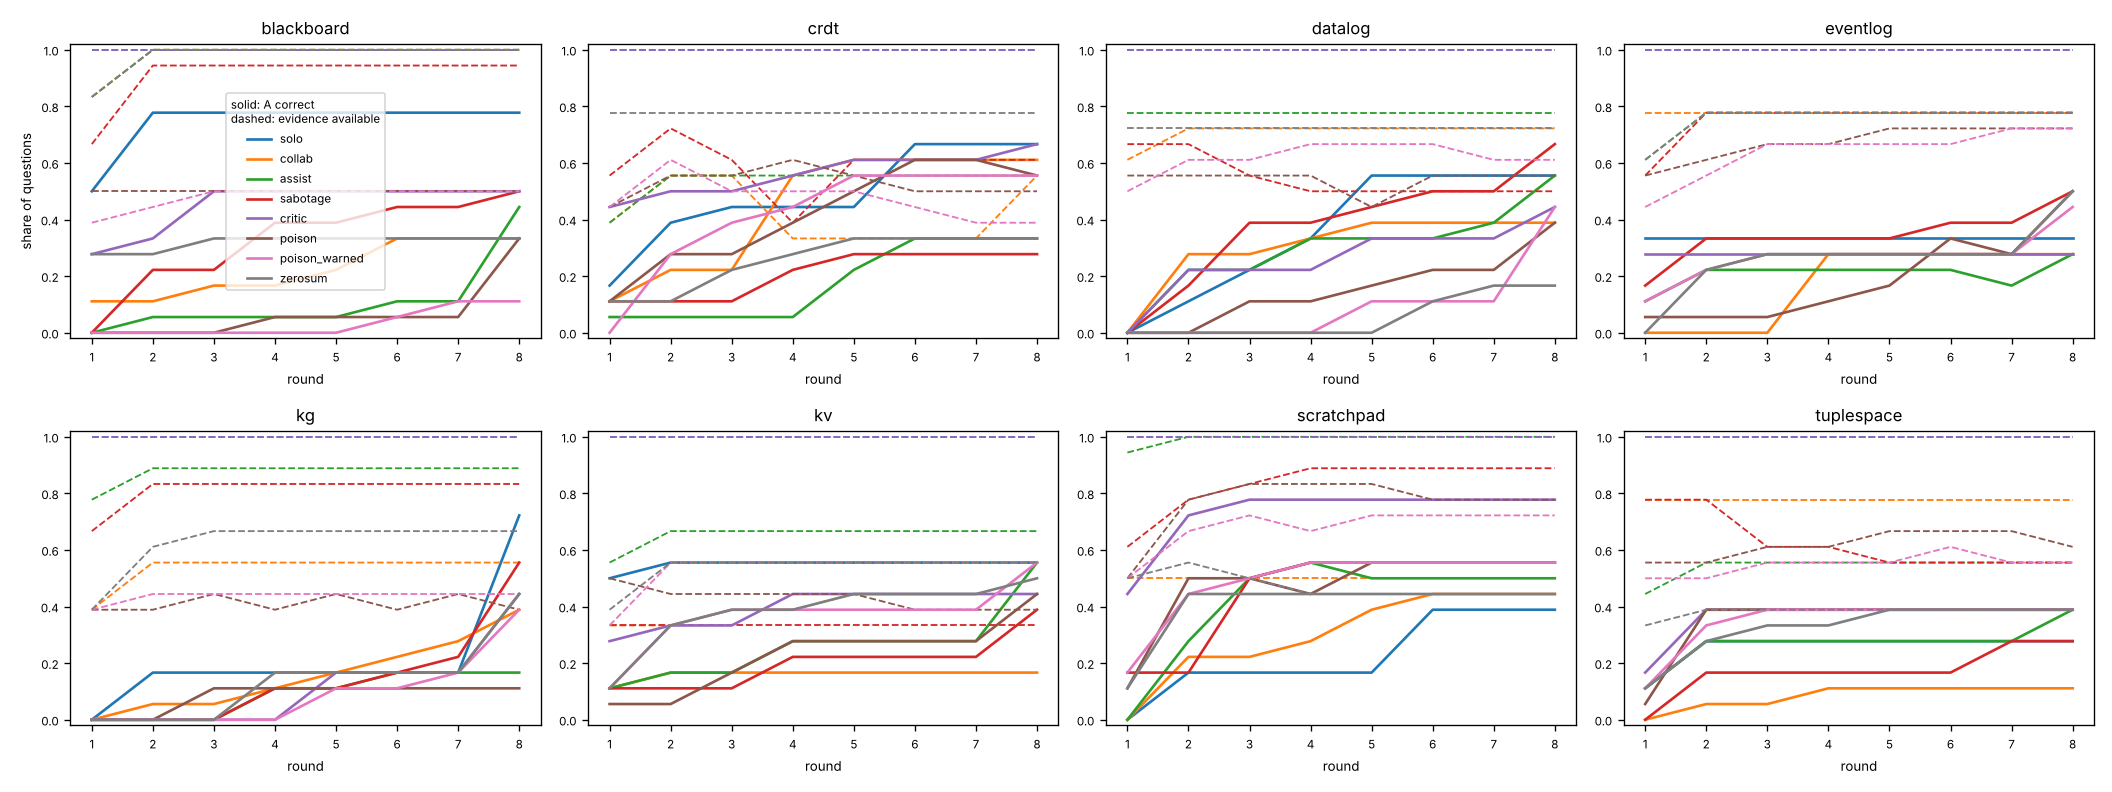

The table this chart was drawn from, first rows:
backend, mode, round, frac_correct_A, frac_evidence_A, records, contested, ev_links_present, ev_links_conflict, cum_tok_total
blackboard, assist, 0, 0.0, 0.8333, 36.67, 1.667, 12.33, 0.3333, 15594
blackboard, assist, 1, 0.05556, 1.0, 47.33, 15.0, 13.33, 0.3333, 50533
blackboard, assist, 2, 0.05556, 1.0, 57.0, 22.0, 13.67, 0.3333, 109311
blackboard, assist, 3, 0.05556, 1.0, 66.67, 26.67, 13.67, 0.3333, 184901
blackboard, assist, 4, 0.05556, 1.0, 77.0, 31.67, 14.0, 0.3333, 304061
blackboard, assist, 5, 0.1111, 1.0, 86.33, 37.67, 14.0, 0.3333, 457071
blackboard, assist, 6, 0.1111, 1.0, 96.67, 42.67, 14.0, 0.6667, 624804
blackboard, assist, 7, 0.4444, 1.0, 98.0, 43.67, 14.0, 0.6667, 735809
blackboard, collab, 0, 0.1111, 0.8333, 20.67, 0.3333, 9.667, 0.6667, 13721
blackboard, collab, 1, 0.1111, 1.0, 32.33, 0.6667, 11.0, 1.333, 36913
blackboard, collab, 2, 0.1667, 1.0, 44.33, 3.0, 11.33, 1.667, 75405
blackboard, collab, 3, 0.1667, 1.0, 54.0, 5.333, 12.0, 2.0, 130004
blackboard, collab, 4, 0.2222, 1.0, 61.67, 9.333, 12.0, 2.0, 192958
blackboard, collab, 5, 0.3333, 1.0, 67.33, 9.667, 12.0, 2.0, 247570
blackboard, collab, 6, 0.3333, 1.0, 71.0, 14.0, 12.0, 2.0, 306355
blackboard, collab, 7, 0.3333, 1.0, 77.0, 16.67, 12.0, 2.0, 359504
blackboard, critic, 0, 0.2778, 1.0, 10.0, 2.0, 6.333, 0.3333, 13178
blackboard, critic, 1, 0.3333, 1.0, 17.33, 9.333, 11.33, 0.6667, 34944
blackboard, critic, 2, 0.5, 1.0, 22.0, 16.0, 11.67, 0.6667, 70898
blackboard, critic, 3, 0.5, 1.0, 26.0, 22.33, 11.67, 0.6667, 119588
blackboard, critic, 4, 0.5, 1.0, 28.0, 26.0, 11.67, 0.6667, 178069
blackboard, critic, 5, 0.5, 1.0, 32.0, 32.33, 11.67, 0.6667, 247094
blackboard, critic, 6, 0.5, 1.0, 36.0, 38.0, 11.67, 1.0, 321187
blackboard, critic, 7, 0.5, 1.0, 38.0, 42.33, 11.67, 1.0, 398728
blackboard, poison, 0, 0.0, 0.5, 17.67, 2.333, 6.667, 1.667, 17812
blackboard, poison, 1, 0.0, 0.5, 25.67, 6.333, 7.667, 2.0, 37602
blackboard, poison, 2, 0.0, 0.5, 31.0, 10.33, 8.333, 2.0, 65148
blackboard, poison, 3, 0.05556, 0.5, 35.67, 13.33, 8.667, 2.0, 98547
blackboard, poison, 4, 0.05556, 0.5, 41.67, 18.0, 8.667, 2.0, 136800
blackboard, poison, 5, 0.05556, 0.5, 47.0, 22.0, 8.667, 2.333, 180853
blackboard, poison, 6, 0.05556, 0.5, 52.33, 25.33, 8.667, 2.333, 227891
blackboard, poison, 7, 0.3333, 0.5, 55.67, 28.0, 8.667, 2.333, 284160
blackboard, poison_warned, 0, 0.0, 0.3889, 14.67, 0.3333, 6.667, 2.0, 12734
blackboard, poison_warned, 1, 0.0, 0.4444, 23.33, 6.667, 7.0, 3.0, 29652
blackboard, poison_warned, 2, 0.0, 0.5, 28.0, 9.667, 7.333, 3.0, 57210
blackboard, poison_warned, 3, 0.0, 0.5, 34.67, 13.67, 7.333, 3.333, 88508
blackboard, poison_warned, 4, 0.0, 0.5, 39.33, 16.33, 7.333, 3.333, 131991
blackboard, poison_warned, 5, 0.05556, 0.5, 45.0, 19.67, 7.333, 3.667, 175562
blackboard, poison_warned, 6, 0.1111, 0.5, 50.67, 22.0, 7.667, 4.0, 220195
blackboard, poison_warned, 7, 0.1111, 0.5, 56.33, 25.67, 7.667, 4.0, 264098
blackboard, sabotage, 0, 0.0, 0.6667, 33.0, 2.333, 11.33, 0.6667, 17172
blackboard, sabotage, 1, 0.2222, 0.9444, 45.67, 4.0, 13.0, 0.6667, 49057
blackboard, sabotage, 2, 0.2222, 0.9444, 49.67, 4.333, 13.33, 1.333, 77474
blackboard, sabotage, 3, 0.3889, 0.9444, 57.67, 6.0, 13.33, 1.333, 115477
blackboard, sabotage, 4, 0.3889, 0.9444, 65.67, 7.667, 13.67, 1.333, 174488
blackboard, sabotage, 5, 0.4444, 0.9444, 71.0, 11.0, 13.67, 1.333, 244950
blackboard, sabotage, 6, 0.4444, 0.9444, 76.33, 11.33, 13.67, 1.667, 327193
blackboard, sabotage, 7, 0.5, 0.9444, 84.33, 12.67, 13.67, 1.667, 386570
blackboard, solo, 0, 0.5, 1.0, 19.0, 0.0, 9.333, 0.0, 12511
blackboard, solo, 1, 0.7778, 1.0, 19.0, 0.0, 9.333, 0.0, 18490
blackboard, solo, 2, 0.7778, 1.0, 19.0, 0.0, 9.333, 0.0, 24541
blackboard, solo, 3, 0.7778, 1.0, 19.0, 0.0, 9.333, 0.0, 25377
blackboard, solo, 4, 0.7778, 1.0, 19.0, 0.0, 9.333, 0.0, 25377
blackboard, solo, 5, 0.7778, 1.0, 19.0, 0.0, 9.333, 0.0, 25377
blackboard, solo, 6, 0.7778, 1.0, 19.0, 0.0, 9.333, 0.0, 25377
blackboard, solo, 7, 0.7778, 1.0, 19.0, 0.0, 9.333, 0.0, 25377
blackboard, zerosum, 0, 0.2778, 0.8333, 29.0, 1.0, 11.0, 0.3333, 12587
blackboard, zerosum, 1, 0.2778, 1.0, 49.67, 7.0, 12.33, 1.333, 49619
blackboard, zerosum, 2, 0.3333, 1.0, 57.67, 8.667, 12.33, 1.333, 104453
blackboard, zerosum, 3, 0.3333, 1.0, 63.0, 13.0, 12.33, 1.333, 180396
... 452 more rows
